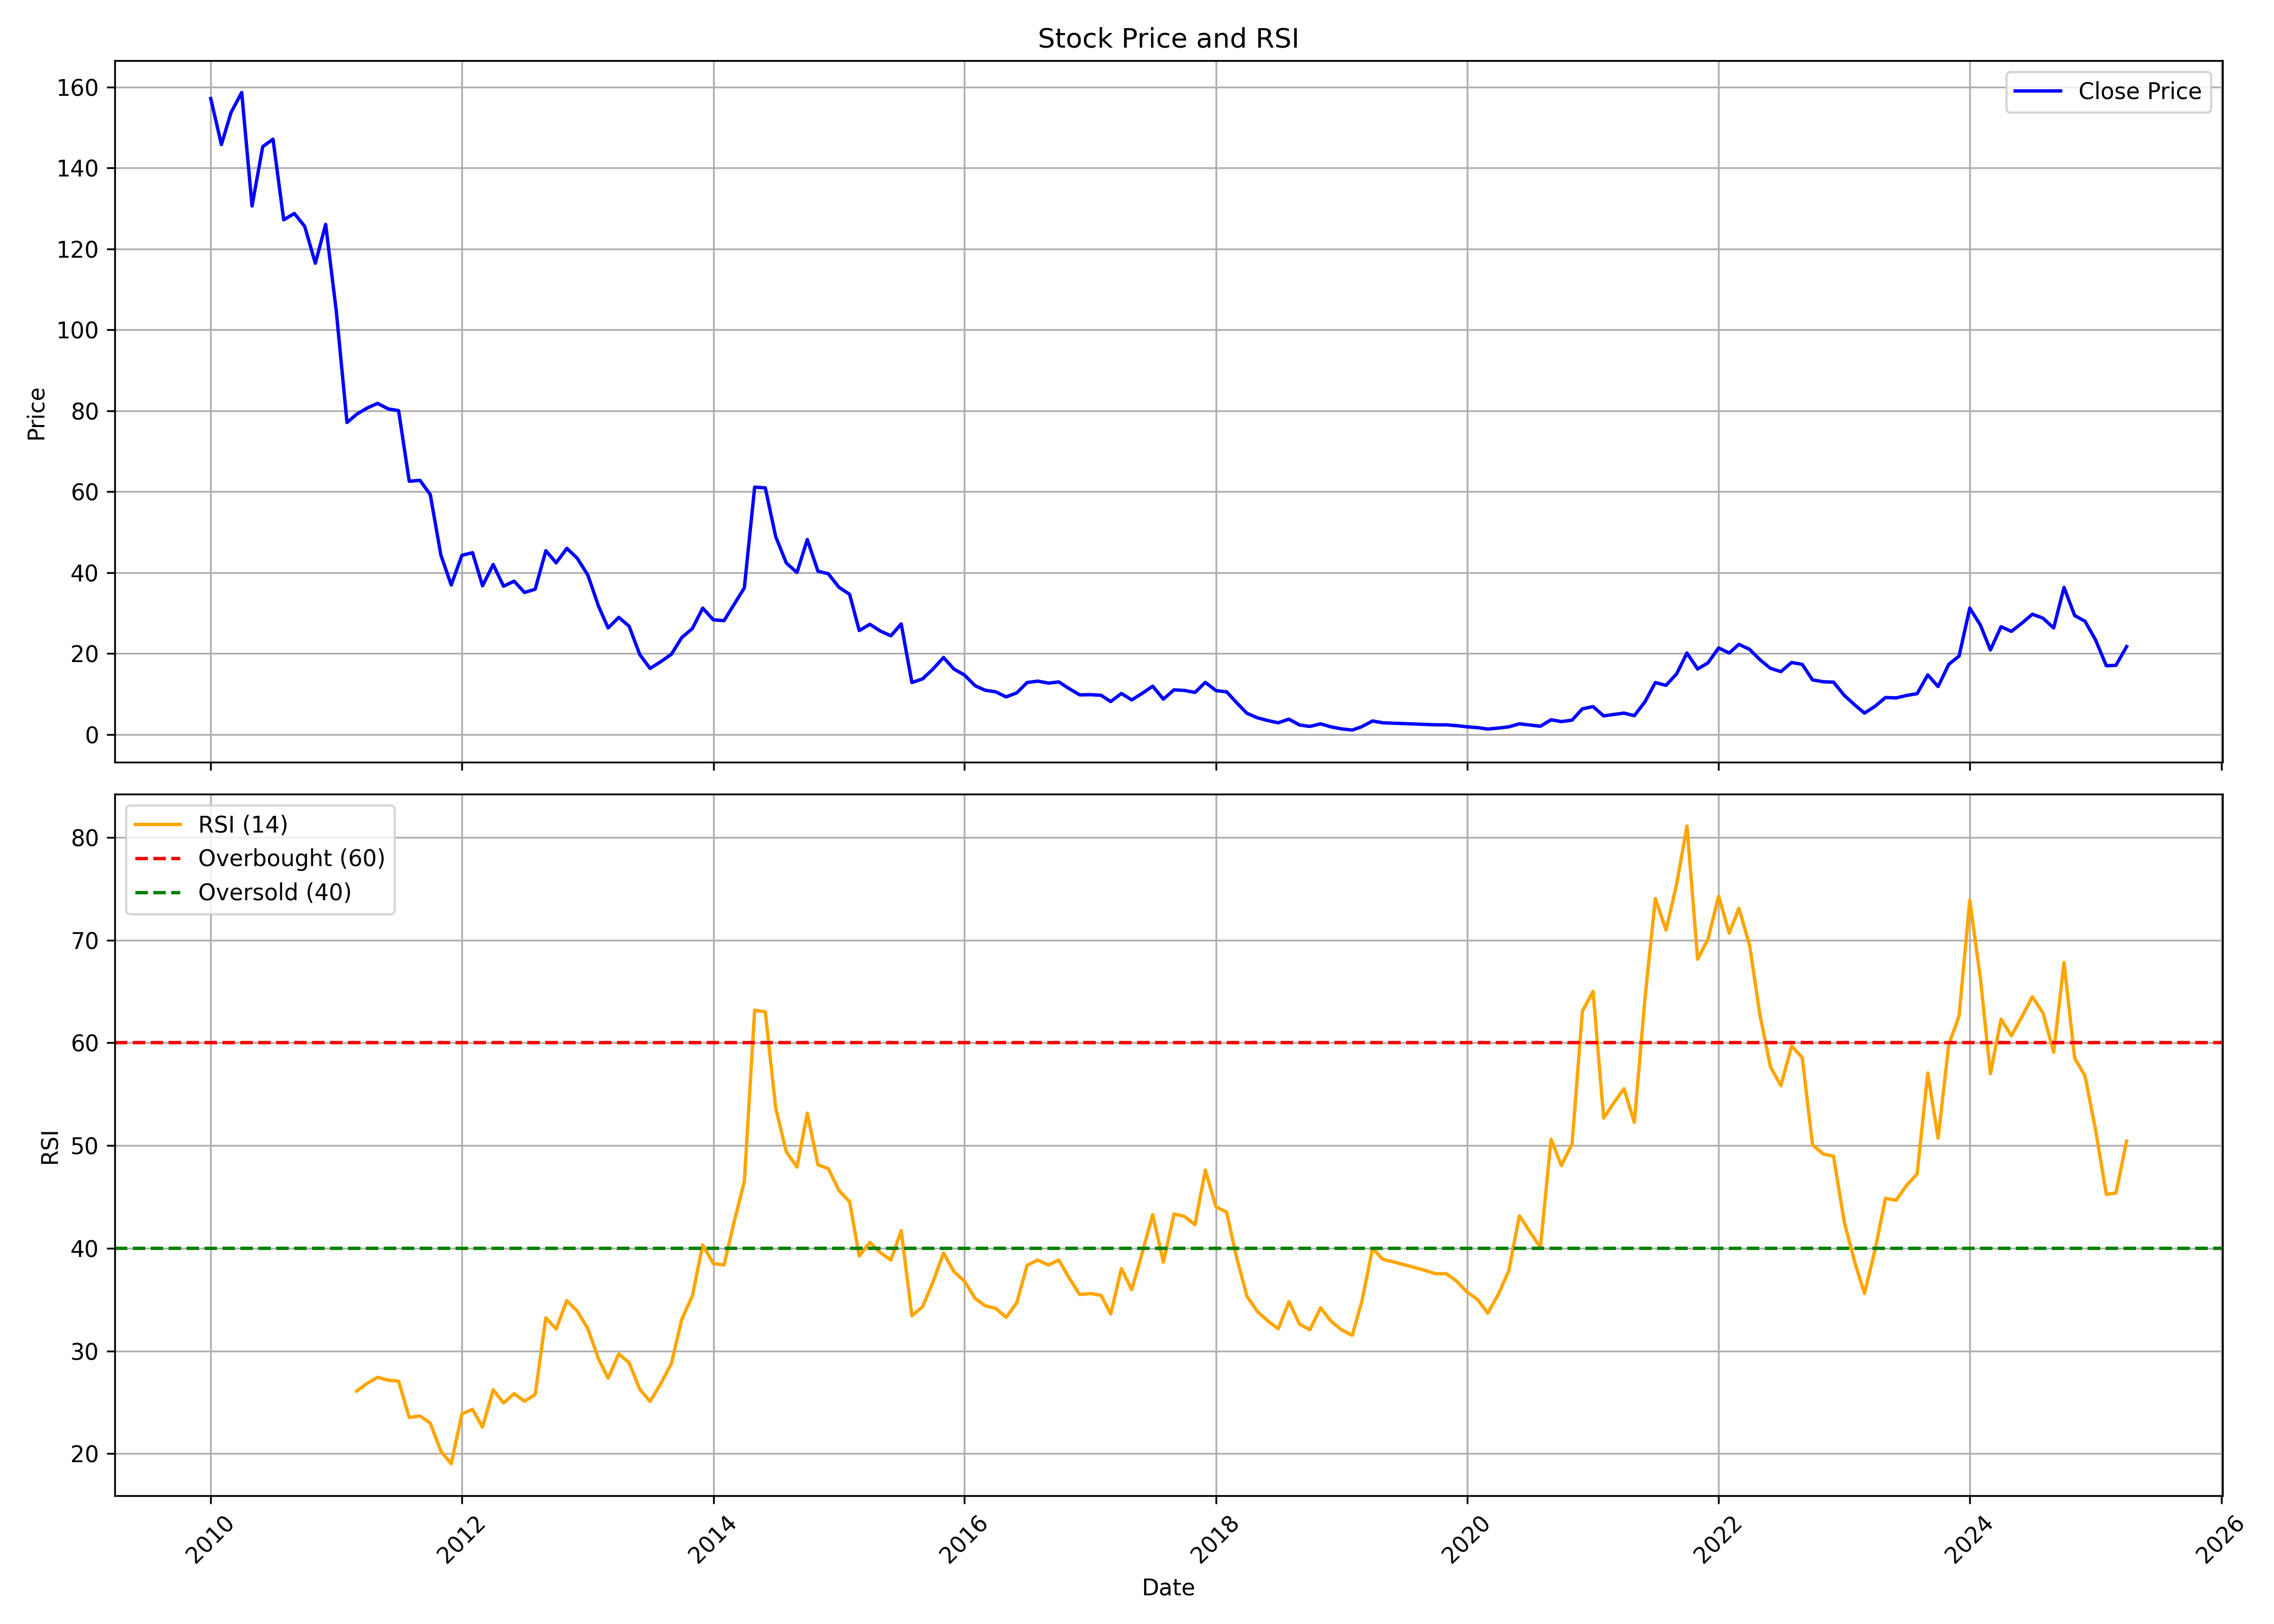

Values plotted in this chart, from the file beside it:
, Unnamed: 0, date, symbol, open, high, low, close, volume, rsi
0, 0, 2010-01-01, JYOTISTRUC, 163.3, 186.4, 148.6, 157.1, 9619868, 
1, 1, 2010-02-01, JYOTISTRUC, 158.5, 172.1, 142.3, 145.8, 2972640, 
2, 2, 2010-03-01, JYOTISTRUC, 145.8, 166.1, 145.8, 153.7, 6934362, 
3, 3, 2010-04-01, JYOTISTRUC, 155.4, 168.1, 154.4, 158.6, 3501937, 
4, 4, 2010-05-01, JYOTISTRUC, 158.8, 160.2, 124.9, 130.6, 3696798, 
5, 5, 2010-06-01, JYOTISTRUC, 130.6, 153.1, 130.6, 145.2, 3919725, 
6, 6, 2010-07-01, JYOTISTRUC, 142.2, 160.1, 139.7, 147.1, 5405905, 
7, 7, 2010-08-01, JYOTISTRUC, 148.8, 149.5, 125.7, 127.2, 4820836, 
8, 8, 2010-09-01, JYOTISTRUC, 127.7, 135.7, 122.1, 128.7, 9739768, 
9, 9, 2010-10-01, JYOTISTRUC, 129.3, 140.9, 124.1, 125.6, 7879672, 
10, 10, 2010-11-01, JYOTISTRUC, 126, 138.9, 111.7, 116.4, 5291487, 
11, 11, 2010-12-01, JYOTISTRUC, 117.8, 126.8, 111.7, 126, 2855620, 
12, 12, 2011-01-01, JYOTISTRUC, 124.9, 132.9, 103.2, 104.5, 2100819, 
13, 13, 2011-02-01, JYOTISTRUC, 105, 106.5, 75.7, 77.07, 2502600, 
14, 14, 2011-03-01, JYOTISTRUC, 77.07, 84.03, 72.2, 79.1, 4224059, 26.09
15, 15, 2011-04-01, JYOTISTRUC, 79.1, 92.64, 78.54, 80.67, 3784303, 26.85
16, 16, 2011-05-01, JYOTISTRUC, 81.38, 82.32, 69.17, 81.8, 2998685, 27.43
17, 17, 2011-06-01, JYOTISTRUC, 80.43, 88.47, 70.97, 80.43, 3015516, 27.15
18, 18, 2011-07-01, JYOTISTRUC, 82.04, 94.43, 78.21, 80, 3458511, 27.06
19, 19, 2011-08-01, JYOTISTRUC, 80.43, 81, 58.67, 62.55, 2915403, 23.52
20, 20, 2011-09-01, JYOTISTRUC, 62.55, 74.85, 60.56, 62.78, 3584873, 23.67
21, 21, 2011-10-01, JYOTISTRUC, 62.92, 62.92, 55.17, 59.28, 1552124, 22.97
22, 22, 2011-11-01, JYOTISTRUC, 59.23, 61.22, 43.62, 44.28, 1972218, 20.23
23, 23, 2011-12-01, JYOTISTRUC, 45.37, 47.74, 33.12, 36.9, 2557265, 19.02
24, 24, 2012-01-01, JYOTISTRUC, 37.75, 49.68, 36.05, 44.24, 2597918, 23.87
25, 25, 2012-02-01, JYOTISTRUC, 44.52, 55.31, 43.05, 44.9, 12717540, 24.32
26, 26, 2012-03-01, JYOTISTRUC, 44.8, 47.07, 34.92, 36.71, 7088564, 22.58
27, 27, 2012-04-01, JYOTISTRUC, 36.43, 44.9, 36.05, 41.97, 8208004, 26.22
28, 28, 2012-05-01, JYOTISTRUC, 41.97, 42.91, 35.01, 36.62, 2612246, 24.94
29, 29, 2012-06-01, JYOTISTRUC, 37.28, 41.44, 35.29, 37.85, 3762058, 25.84
30, 30, 2012-07-01, JYOTISTRUC, 38.46, 43.34, 34.11, 35.06, 5814285, 25.1
31, 31, 2012-08-01, JYOTISTRUC, 36.64, 40.89, 34.8, 35.86, 3663465, 25.76
32, 32, 2012-09-01, JYOTISTRUC, 35.48, 49.49, 35.09, 45.39, 14750524, 33.23
33, 33, 2012-10-01, JYOTISTRUC, 46.3, 51.38, 42.1, 42.39, 10250375, 32.14
34, 34, 2012-11-01, JYOTISTRUC, 42.53, 46.55, 40.75, 45.97, 5275353, 34.9
35, 35, 2012-12-01, JYOTISTRUC, 46.35, 48.67, 42.24, 43.55, 3934458, 33.9
36, 36, 2013-01-01, JYOTISTRUC, 44.23, 46.01, 37.94, 39.39, 2664990, 32.18
37, 37, 2013-02-01, JYOTISTRUC, 39.44, 42.34, 30.06, 31.71, 2812459, 29.24
38, 38, 2013-03-01, JYOTISTRUC, 33.25, 36.25, 25.23, 26.29, 2040864, 27.34
39, 39, 2013-04-01, JYOTISTRUC, 27.26, 33.11, 26.49, 28.9, 1916223, 29.71
40, 40, 2013-05-01, JYOTISTRUC, 28.9, 32.67, 25.18, 26.73, 7903668, 28.86
41, 41, 2013-06-01, JYOTISTRUC, 26.83, 26.83, 18.95, 19.72, 2648695, 26.27
42, 42, 2013-07-01, JYOTISTRUC, 19.33, 22.04, 15.18, 16.29, 5013238, 25.09
43, 43, 2013-08-01, JYOTISTRUC, 16.95, 18.2, 15.0, 17.95, 2223841, 26.81
44, 44, 2013-09-01, JYOTISTRUC, 17.75, 24.45, 17.35, 19.8, 4641557, 28.78
45, 45, 2013-10-01, JYOTISTRUC, 20.0, 26.2, 19.3, 23.9, 8910136, 33.07
46, 46, 2013-11-01, JYOTISTRUC, 24.0, 27.1, 20.1, 26.15, 15949837, 35.37
47, 47, 2013-12-01, JYOTISTRUC, 26.3, 31.6, 25.25, 31.2, 15504526, 40.33
48, 48, 2014-01-01, JYOTISTRUC, 31.2, 34.7, 27.0, 28.3, 10536885, 38.5
49, 49, 2014-02-01, JYOTISTRUC, 28.05, 28.8, 25.6, 28.1, 3400892, 38.37
50, 50, 2014-03-01, JYOTISTRUC, 27.8, 32.8, 27.6, 31.95, 5553001, 42.38
51, 51, 2014-04-01, JYOTISTRUC, 31.5, 40.2, 31.5, 36.2, 11206330, 46.51
52, 52, 2014-05-01, JYOTISTRUC, 36.2, 68.9, 34.55, 61.1, 17649911, 63.18
53, 53, 2014-06-01, JYOTISTRUC, 55.0, 61.45, 45.25, 60.9, 20814327, 63.01
54, 54, 2014-07-01, JYOTISTRUC, 61.7, 69.7, 48.6, 48.9, 29395760, 53.68
55, 55, 2014-08-01, JYOTISTRUC, 48.4, 48.4, 39.0, 42.35, 16012717, 49.39
56, 56, 2014-09-01, JYOTISTRUC, 43.0, 51.45, 37.6, 40.0, 28962232, 47.91
57, 57, 2014-10-01, JYOTISTRUC, 40.9, 48.5, 38.1, 48.15, 12765955, 53.15
58, 58, 2014-11-01, JYOTISTRUC, 48.95, 49.6, 37.8, 40.3, 14764932, 48.13
59, 59, 2014-12-01, JYOTISTRUC, 40.1, 44.0, 35.9, 39.7, 11476072, 47.75
... 124 more rows
